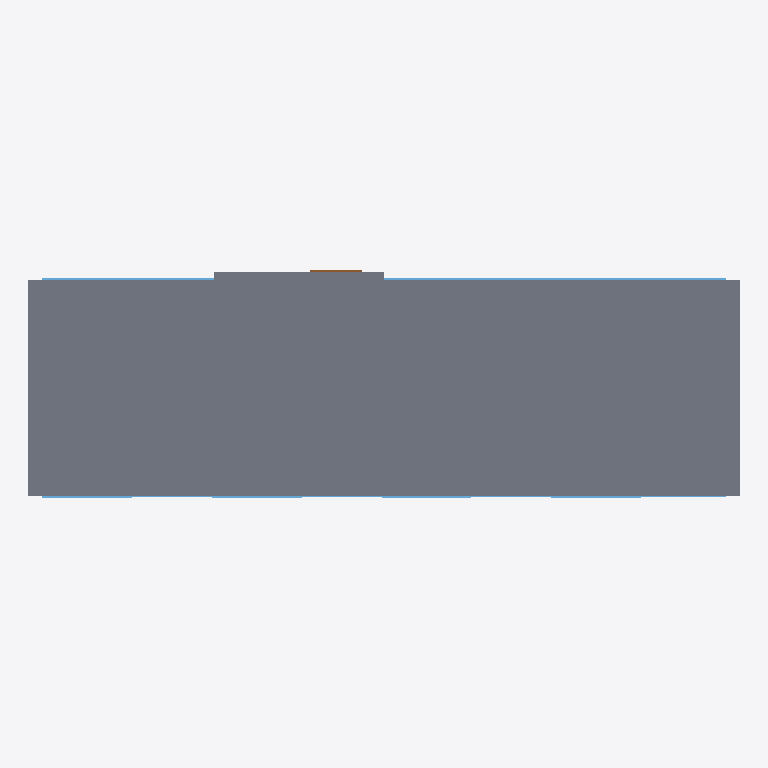
Plan cut of the same IFC building model at storey '2nd FLOOR' (level 3.05 m, cut at 4.45 m), seen from above with north up, elements coloured by IFC class: 14 windows (light blue), 12 slabs (grey), 1 door (brown). Cut surfaces are drawn darker.
Extent 15.0 m × 4.8 m × 3.4 m (x, y, z). Storeys (2): 1st FLOOR at 0.00 m; 2nd FLOOR at 3.05 m. Elements (85): 46 IfcSlab, 24 IfcWallStandardCase, 14 IfcWindow, 1 IfcDoor.

HEADER;
FILE_DESCRIPTION((),'2;1');
FILE_NAME('RooftopBuildingACDec','2016-06-26T12:32:08',(''),(''),'The EXPRESS Data Manager Version 5.00.0302.07 : 8 Oct 2009','','');
FILE_SCHEMA(('IFC2X3'));
ENDSEC;
DATA;
#54=IFCPROJECT('1M$ulKieHDGgA3BKSlEV$Z',#13,'Default Project',$,$,$,$,(#51,#118),#26);
#73=IFCSITE('0d0SnnX8H0MxgXxzBayWl2',#13,'Default Site',$,$,#70,$,$,.ELEMENT.,$,$,$,$,$);
#86=IFCBUILDING('1_CD9wWcH7yer79LvhkzRm',#13,'Default Building',$,$,#83,$,$,.ELEMENT.,$,$,$);
#102=IFCBUILDINGSTOREY('1op$KVsqf9V9EMQ8a500xX',#13,'1st FLOOR',$,$,#99,$,'1st FLOOR',.ELEMENT.,0.0);
#89535=IFCBUILDINGSTOREY('0fp9us5X15pf0Wx$GU$$8D',#13,'2nd FLOOR',$,$,#89532,$,'2nd FLOOR',.ELEMENT.,3048.0);
#87316=IFCSLAB('0RjVSAdHz8_f8GZ6gL8iaq',#13,'Slab-45',$,$,#87371,#87362,'1BB5F70A-9D1F-48FA-92-10-8C6A9522C934',.FLOOR.);
#87179=IFCSLAB('1V9yome7bACfOTnl_GuRse',#13,'Slab-46',$,$,#87234,#87225,'5F27CCB0-A079-4A32-96-1D-C6FF90E1BDA8',.FLOOR.);
#87453=IFCSLAB('1XxVqFh95FbfsN$de8M9Jl',#13,'Slab-44',$,$,#87508,#87499,'61EDFD0F-AC91-4F96-9D-97-FE7A085894EF',.FLOOR.);
#86622=IFCSLAB('0fz1XmgMb2Sxpyp$anHff3',#13,'Slab-21',$,$,#86680,#86668,'29F41870-A969-4273-BC-FC-CFF931469A43',.FLOOR.);
#86902=IFCSLAB('2f21t1cUb7Fh0uFs050kH8',#13,'Slab-19',$,$,#86957,#86948,'A9081DC1-99E9-473E-B0-38-3F600502E448',.FLOOR.);
#86762=IFCSLAB('0Oh3AAI$P6n8AxYXGalb6z',#13,'Slab-48',$,$,#86820,#86808,'18AC328A-4BF6-46C4-82-BB-8A1424BE51BD',.FLOOR.);
#87864=IFCSLAB('1OeOePdO9FJuU7hzLgT$FH',#13,'Slab-41',$,$,#87919,#87910,'58A18A19-9D82-4F4F-87-87-AFD56A77F3D1',.FLOOR.);
#87039=IFCSLAB('3zyoA89N98gwG2Dbx04AgF',#13,'Slab-47',$,$,#87097,#87085,'FDF32288-2572-48AB-A4-02-365EC010AA8F',.FLOOR.);
#87590=IFCSLAB('30VL9hDUT0wRZvKeD88PMM',#13,'Slab-43',$,$,#87645,#87636,'C07D526B-35E7-40E9-B8-F9-[number]',.FLOOR.);
#83601=IFCSLAB('2cdlJwP0b04PIBOScDqNUJ',#13,'Slab-49',$,$,#83656,#83647,'A69EF4FA-[number]-8B-61C98DD17793',.FLOOR.);
#87727=IFCSLAB('2jsNleuZDEMxpLT6g6ifkb',#13,'Slab-42',$,$,#87782,#87773,'ADD97BE8-E233-4E5B-BC-D5-746A86B29BA5',.FLOOR.);
#88141=IFCSLAB('2Aa5iHWQrCjRnoQa7bROIt',#13,'Slab-50',$,$,#88196,#88187,'8A905B11-81AD-4CB5-BC-72-6A41E56D84B7',.FLOOR.);
#64366=IFCWINDOW('3nCUdyLiXAF8G_UkbJEQ$4',#13,'2',$,$,#61827,#64363,'F131E9FC-56C8-4A3C-84-3E-7AE95339AFC4',2669.0,1776.3);
#71049=IFCWINDOW('1BdtXjASf90u91PsmH$D_J',#13,'5',$,$,#68510,#71046,'4B9F786D-29CA-[number]-676C11FCDF93',2669.0,1776.3);
#9698=IFCWINDOW('2UElrbI9f3Jf$bv_V5vuxF',#13,'1',$,$,#7159,#9695,'9E3AFD65-489A-434E-9F-E5-E7E7C5E78ECF',2669.0,1775.3);
#20275=IFCWINDOW('3FfLOfimn3agTAoEhPSRcX',#13,'3',$,$,#17736,#20272,'CFA55629-B30C-4392-A7-4A-C8EAD971B9A1',2669.0,1776.3);
#41748=IFCWINDOW('1xoB$eloD5IwZifV48bDA2',#13,'1',$,$,#41715,#41745,'7BC8BFE8-BF23-454B-A8-EC-A5F10894D282',2669.0,1775.3);
#57826=IFCWINDOW('375GjGyoX6CQNxsRFB2wIh',#13,'1',$,$,#57809,#57823,'C7150B50-F328-4631-A5-FB-D9B3CB0BA4AB',2669.0,1775.3);
#53808=IFCWINDOW('2WRsiYUJ11bhUuH4qzTb$c',#13,'0',$,$,#53791,#53805,'A06F6B22-[number]-B7-B8-444D3D765FE6',2669.0,1775.3);
#2814=IFCWINDOW('0pCvWDTJz5lQLwibGU0RQn',#13,'0',$,$,#271,#2811,'3333980D-753F-45BD-A5-7A-B2541E01B6B1',2669.0,1775.3);
#75083=IFCWINDOW('2hJzcWMQfFjQ7GBAZ_xLC1',#13,'6',$,$,#75050,#75080,'AB4FD9A0-59AA-4FB5-A1-D0-2CA8FEED5301',2669.0,1775.3);
#13735=IFCWINDOW('2$BP8EsFHAxAE6FXe3m9$5',#13,'2',$,$,#13702,#13732,'BF2D920E-D8F4-4AEC-A3-86-3E1A03C09FC5',2669.0,1775.3);
#25777=IFCDOOR('3rySEbpCz1MhG1OToAVnn3',#13,'02',$,$,#24421,#25774,'F5F1C3A5-CCCF-415A-B4-01-61DC8A7F1C43',2275.0,910.0);
#31171=IFCWINDOW('0TMAEDGuD9DvoU4ybb0IsT',#13,'8',$,$,#28632,#31168,'1D58A38D-[number]-9C-9E-13C965012D9D',2669.0,1776.3);
#37714=IFCWINDOW('3NdtJeJDXB7uFfdW7WUCl3',#13,'0',$,$,#35175,#37711,'D79F74E8-4CD8-4B1F-83-E9-9E01E078CBC3',2669.0,1775.3);
#45769=IFCWINDOW('1N9JhxKVD3$wQWPbVgdJ93',#13,'7',$,$,#45752,#45766,'57253AFB-51F3-43FF-A6-A0-6657EA9D3243',2669.0,1775.3);
#49790=IFCWINDOW('0tir67xrj1Rgk4FevEbVo3',#13,'9',$,$,#49773,#49787,'37B35187-EF5B-416E-AB-84-3E8E4E95FC83',2669.0,1775.3);
ENDSEC;